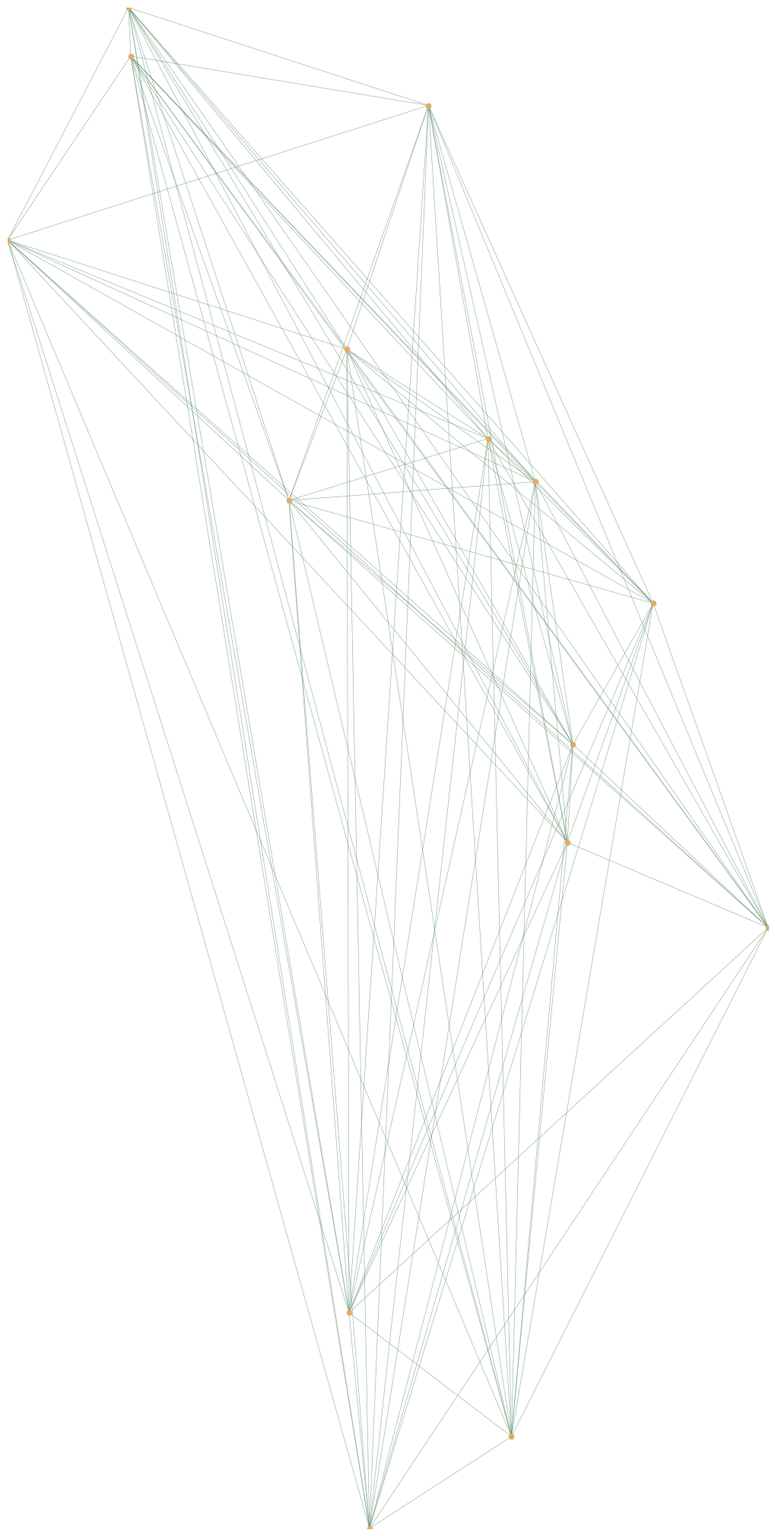

Recreate this plot in Python.
import matplotlib.pyplot as plt
import numpy as np
import random
from itertools import combinations

def build_the_image(n_points, n_lines, points_color='#e6aa62', line_color='#5e8b6a', file_name="output.png"):

    coords = np.random.rand(n_points, 2)

    fig, ax = plt.subplots(figsize=(10, 20))

    fig.patch.set_facecolor('none')
    fig.patch.set_alpha(0)
    ax.set_facecolor('none')

    todas_possibilidades = list(combinations(range(n_points), 2))
    n_lines = min(n_lines, len(todas_possibilidades))
    conexoes = random.sample(todas_possibilidades, n_lines)

    for i, j in conexoes:
        p1, p2 = coords[i], coords[j]
        ax.plot([p1[0], p2[0]], [p1[1], p2[1]], color=line_color, linewidth=0.5, alpha=0.6)

    ax.scatter(coords[:, 0], coords[:, 1], color=points_color, s=20, zorder=3)

    ax.set_axis_off()
    plt.subplots_adjust(top=1, bottom=0, right=1, left=0, hspace=0, wspace=0)
    plt.margins(0, 0)

    plt.savefig(file_name, dpi=300, transparent=True, bbox_inches='tight', pad_inches=0)
    plt.close(fig)

build_the_image(n_points=15, n_lines=350, file_name="img.png")
